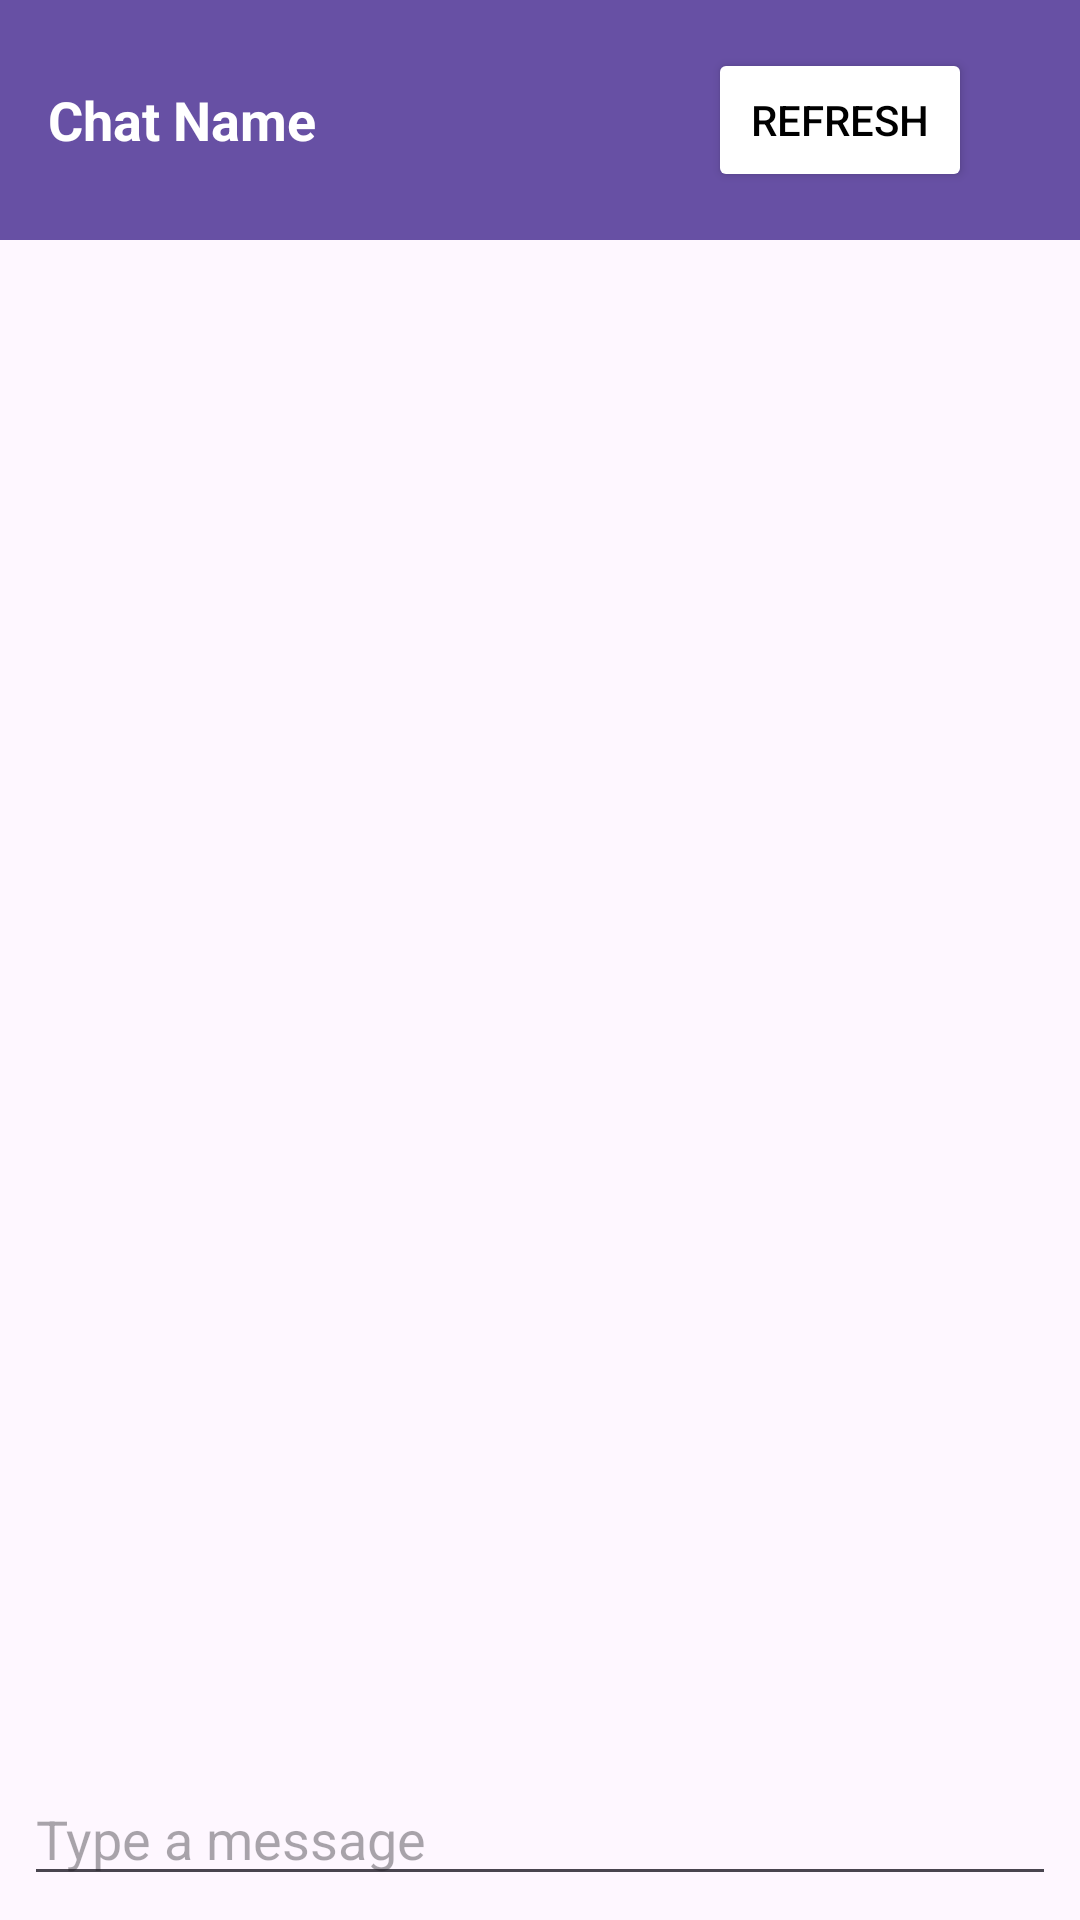

Here is an Android app screen rendered from its layout file. Give the layout XML and the strings, colors and styles it references.
<!-- AndroidManifest.xml: application theme Theme.HuddleUpFrontend -->
<!-- res/layout/fragment_chat_messages.xml -->
<?xml version="1.0" encoding="utf-8"?>
<LinearLayout xmlns:android="http://schemas.android.com/apk/res/android"
    android:layout_width="match_parent"
    android:layout_height="match_parent"
    xmlns:tools="http://schemas.android.com/tools"
    tools:context=".Ui.FragmentChatMessages"
    xmlns:app="http://schemas.android.com/apk/res-auto"
    android:orientation="vertical">

    
    <LinearLayout
        android:layout_width="match_parent"
        android:layout_height="wrap_content"
        android:orientation="horizontal"
        android:padding="16dp"
        android:background="?attr/colorPrimary"
        android:gravity="center_vertical">

        
        <TextView
            android:id="@+id/chatName"
            android:layout_width="0dp"
            android:layout_height="wrap_content"
            android:layout_weight="1"
            android:text="@string/chat_name"
            android:textColor="@android:color/white"
            android:textStyle="bold"
            android:textSize="18sp"/>

        <Button
            android:id="@+id/buttonRefresh"
            android:layout_marginEnd="20dp"
            android:layout_width="wrap_content"
            android:layout_height="wrap_content"
            android:layout_gravity="end"
            android:backgroundTint="@color/white"
            android:textColor="@color/black"
            android:text="@string/refresh_button"
            app:layout_constraintEnd_toEndOf="parent"
            app:layout_constraintHorizontal_bias="0.5"/>

        
        
        
        
        
        
        
        
    </LinearLayout>

    
    <androidx.recyclerview.widget.RecyclerView
        android:id="@+id/recyclerViewChat"
        android:layout_width="match_parent"
        android:layout_height="0dp"
        android:layout_weight="1"
        android:padding="16dp"
        android:scrollbars="vertical"/>

    
    <LinearLayout
        android:layout_width="match_parent"
        android:layout_height="wrap_content"
        android:orientation="horizontal"
        android:padding="8dp">

        
        <EditText
            android:id="@+id/messageInput"
            android:layout_width="0dp"
            android:layout_height="wrap_content"
            android:layout_weight="1"
            android:hint="@string/message_hint"
            android:inputType="textCapSentences"/>

        
        <ImageButton
            android:id="@+id/buttonSend"
            android:layout_width="wrap_content"
            android:layout_height="wrap_content"
            android:layout_gravity="center_vertical"
            android:src="@drawable/send_icon"
            android:contentDescription="Send"
            android:background="?attr/selectableItemBackground"
            app:tint="@color/black"/>
    </LinearLayout>
</LinearLayout>
<!-- resources referenced by this layout -->
<resources>
  <color name="black">#FF000000</color>
  <color name="white">#FFFFFFFF</color>
  <string name="chat_name">Chat Name</string>
  <string name="message_hint">Type a message</string>
  <string name="refresh_button">Refresh</string>
  <style name="Theme.HuddleUpFrontend" parent="Base.Theme.HuddleUpFrontend" />
  <style name="Base.Theme.HuddleUpFrontend" parent="Theme.Material3.DayNight.NoActionBar">
          
          
      </style>
</resources>
